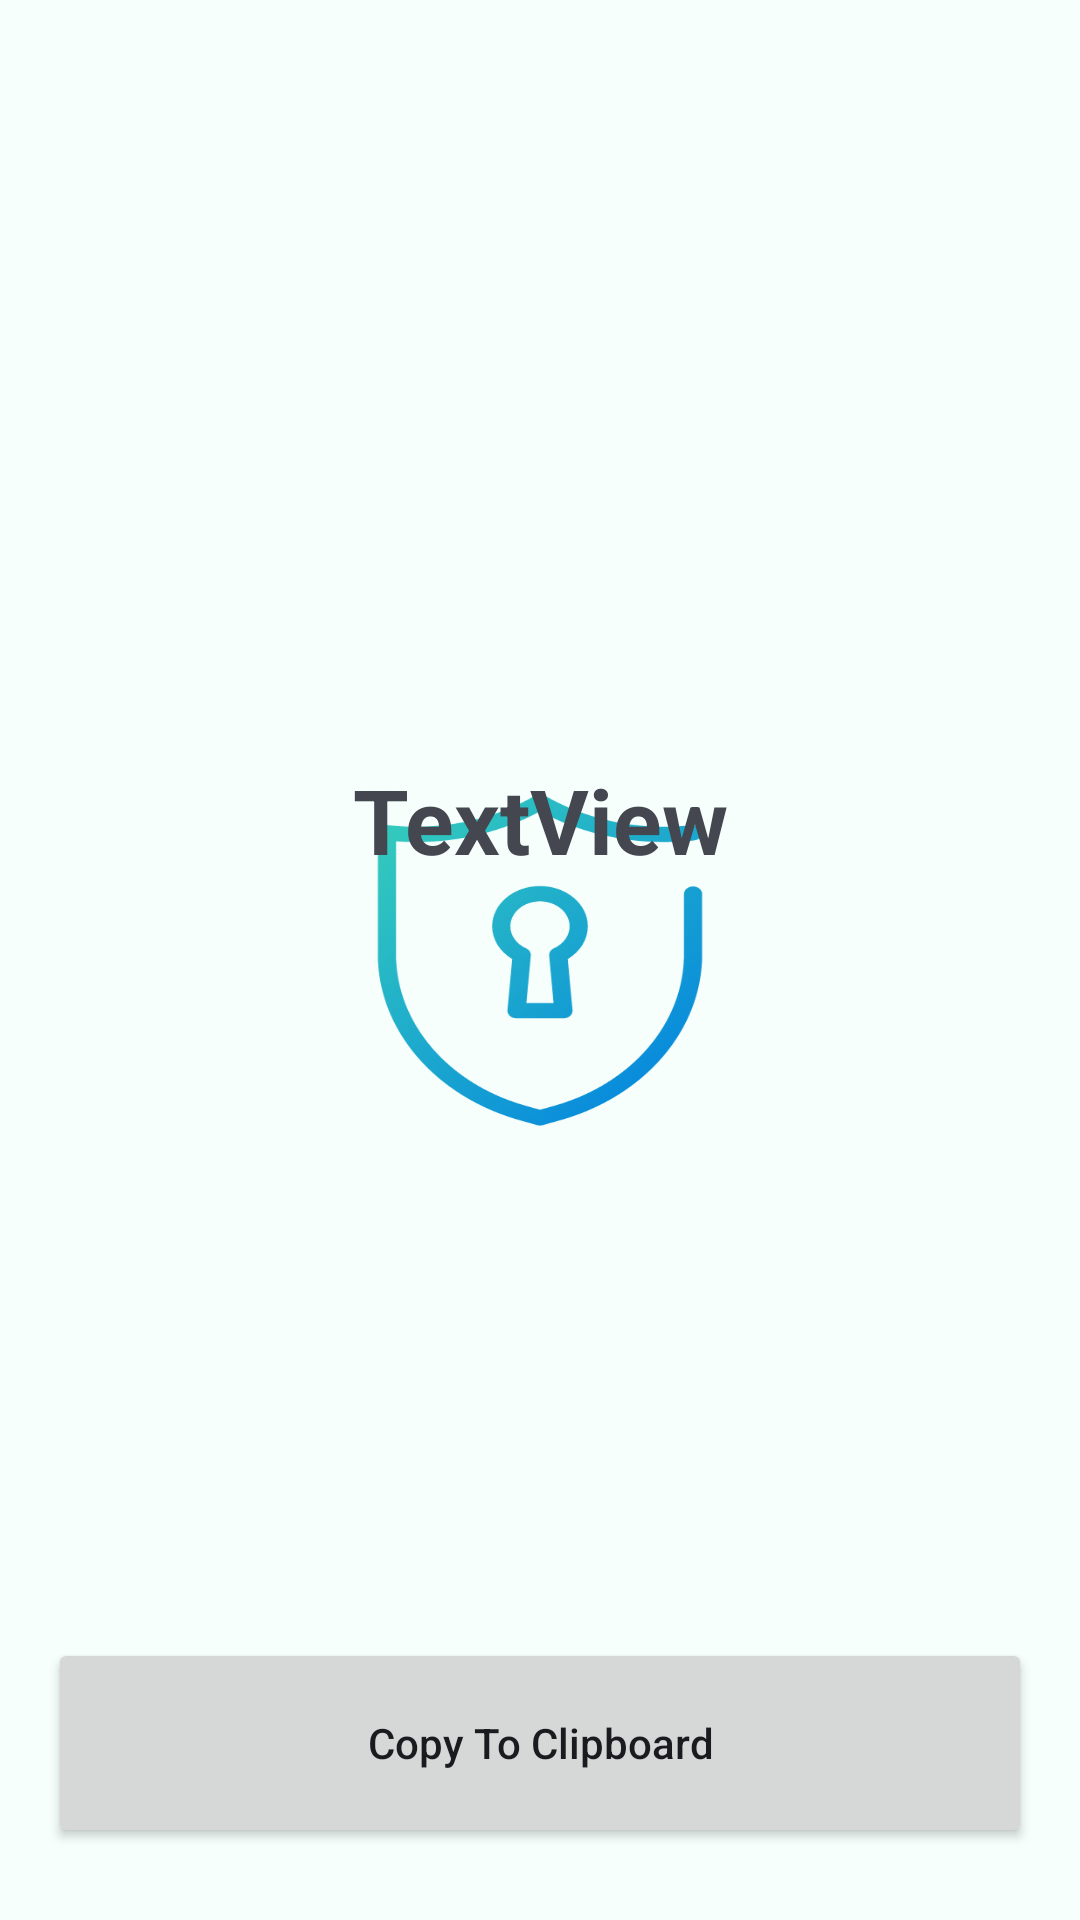

The Android layout XML behind this screen, and the referenced resources:
<!-- AndroidManifest.xml: application theme SplashScreenStyle -->
<!-- res/layout/fragment_success.xml -->
<?xml version="1.0" encoding="utf-8"?>
<androidx.constraintlayout.widget.ConstraintLayout xmlns:android="http://schemas.android.com/apk/res/android"
    xmlns:app="http://schemas.android.com/apk/res-auto"
    xmlns:tools="http://schemas.android.com/tools"
    android:layout_width="match_parent"
    android:layout_height="match_parent"
    tools:context=".SuccessFragment">

    <TextView
        android:id="@+id/hash_text_view"
        android:layout_width="match_parent"
        android:layout_height="wrap_content"
        android:layout_marginStart="16dp"
        android:layout_marginTop="16dp"
        android:layout_marginEnd="16dp"
        android:layout_marginBottom="16dp"
        android:text="TextView"
        android:textAlignment="center"
        android:textSize="30sp"
        android:textStyle="bold"
        app:layout_constraintBottom_toTopOf="@+id/button_copy"
        app:layout_constraintEnd_toEndOf="parent"
        app:layout_constraintHorizontal_bias="0.5"
        app:layout_constraintStart_toStartOf="parent"
        app:layout_constraintTop_toBottomOf="@+id/include" />

    <Button
        android:id="@+id/button_copy"
        android:layout_width="match_parent"
        android:layout_height="70dp"
        android:layout_marginStart="16dp"
        android:layout_marginEnd="16dp"
        android:layout_marginBottom="24dp"
        android:paddingStart="100dp"
        android:paddingEnd="100dp"
        android:text="@string/copy_to_clipboard"
        android:textAllCaps="false"
        app:icon="@drawable/ic_copy"
        app:layout_constraintBottom_toBottomOf="parent"
        app:layout_constraintEnd_toEndOf="parent"
        app:layout_constraintHorizontal_bias="0.5"
        app:layout_constraintStart_toStartOf="parent" />

    <include
        android:id="@+id/include"
        layout="@layout/copied_message"
        android:layout_width="0dp"
        android:layout_height="32dp"
        android:visibility="gone"
        app:layout_constraintEnd_toEndOf="parent"
        app:layout_constraintStart_toStartOf="parent"
        app:layout_constraintTop_toTopOf="parent" />


</androidx.constraintlayout.widget.ConstraintLayout>
<!-- res/layout/copied_message.xml (included above) -->
<?xml version="1.0" encoding="utf-8"?>
<androidx.constraintlayout.widget.ConstraintLayout xmlns:android="http://schemas.android.com/apk/res/android"
    xmlns:app="http://schemas.android.com/apk/res-auto"
    android:layout_width="match_parent"
    android:layout_height="32dp">

    <View
        android:id="@+id/message_background"
        android:layout_width="match_parent"
        android:layout_height="match_parent"
        android:background="@color/purple_500"
        app:layout_constraintBottom_toBottomOf="parent"
        app:layout_constraintEnd_toEndOf="parent"
        app:layout_constraintHorizontal_bias="0.5"
        app:layout_constraintStart_toStartOf="parent"
        app:layout_constraintTop_toTopOf="parent" />

    <TextView
        android:id="@+id/message_text_view"
        android:layout_width="wrap_content"
        android:layout_height="wrap_content"
        android:text="copied !"
        android:textColor="@color/white"
        app:layout_constraintBottom_toBottomOf="@id/message_background"
        app:layout_constraintEnd_toEndOf="@id/message_background"
        app:layout_constraintStart_toStartOf="@id/message_background"
        app:layout_constraintTop_toTopOf="@+id/message_background" />

</androidx.constraintlayout.widget.ConstraintLayout>
<!-- resources referenced by this layout -->
<resources>
  <color name="purple_500">#FF6200EE</color>
  <color name="white">#FFFFFFFF</color>
  <string name="copy_to_clipboard">Copy To Clipboard</string>
  <style name="SplashScreenStyle" parent="Theme.Material3.DynamicColors.DayNight">
          <item name="android:windowBackground">@drawable/splash_screen</item>
          <item name="android:windowTranslucentStatus">true</item>
          <item name="android:windowTranslucentNavigation">true</item>
      </style>
  <!-- drawable splash_screen: png bitmap (drawable-hdpi, 34852 bytes) -->
</resources>
